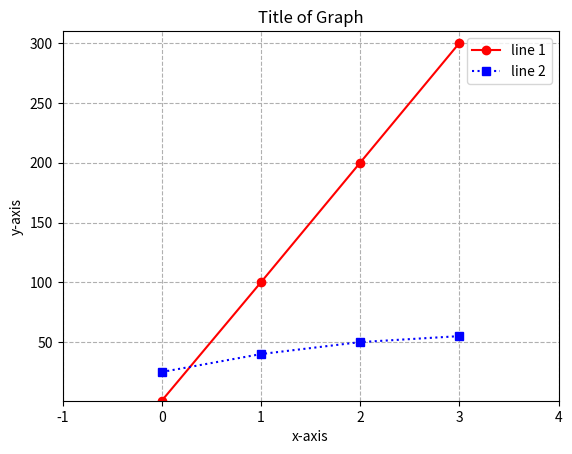

The script that saved this image:
import matplotlib.pyplot as plt

x = [0,1,2,3]
y1 = [1, 100,200,300]
y2 = [25,40,50,55]

plt.plot(x, y1, label = "line 1", color = "red", linestyle = 'solid', marker = 'o')
plt.plot(x, y2, label = "line 2", color = "blue", linestyle = 'dotted', marker = "s")

plt.xlabel("x-axis")
plt.ylabel("y-axis")
plt.title("Title of Graph")
plt.grid(True, linestyle = '--', alpha = 1)

plt.legend()

plt.xlim(-1,4)
plt.ylim(1,310)


plt.show()